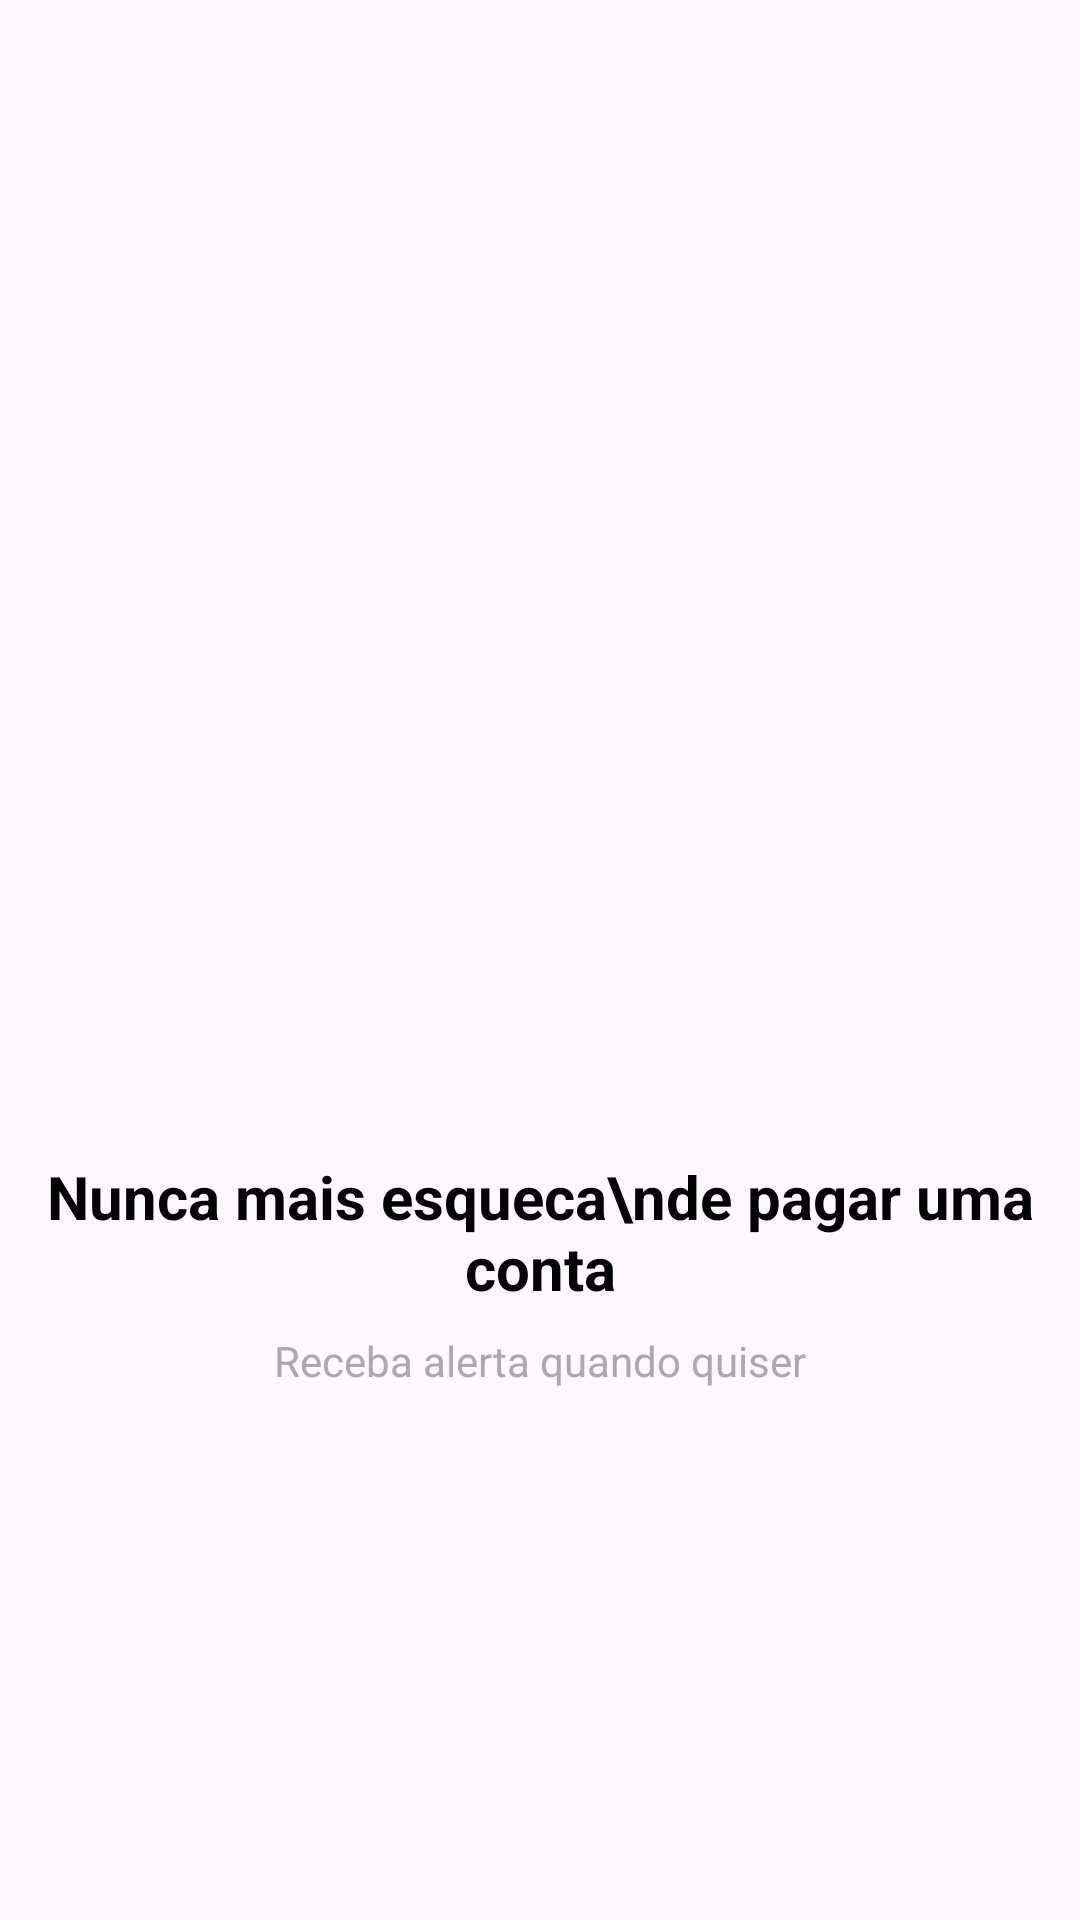

Reconstruct the res/layout file that produces this screen, plus the resources it refers to.
<!-- AndroidManifest.xml: application theme Theme.Organizze -->
<!-- res/layout/intro_3.xml -->
<?xml version="1.0" encoding="utf-8"?>
<androidx.constraintlayout.widget.ConstraintLayout xmlns:android="http://schemas.android.com/apk/res/android"
    xmlns:app="http://schemas.android.com/apk/res-auto"
    android:layout_width="match_parent"
    android:layout_height="match_parent"
    android:orientation="vertical">

    <TextView
        android:id="@+id/textView"
        android:layout_width="0dp"
        android:layout_height="wrap_content"
        android:layout_marginBottom="8dp"
        android:text="Nunca mais esqueca\nde pagar uma conta"
        android:textColor="@color/black"
        android:textAlignment="center"
        android:textSize="20sp"
        android:textStyle="bold"
        app:layout_constraintBottom_toTopOf="@+id/textView5"
        app:layout_constraintEnd_toEndOf="parent"
        app:layout_constraintHorizontal_bias="0.5"
        app:layout_constraintStart_toStartOf="parent"
        app:layout_constraintTop_toBottomOf="@+id/imageView" />

    <ImageView
        android:id="@+id/imageView"
        android:layout_width="200dp"
        android:layout_height="200dp"
        android:layout_marginBottom="8dp"
        app:layout_constraintBottom_toTopOf="@+id/textView"
        app:layout_constraintEnd_toEndOf="parent"
        app:layout_constraintHorizontal_bias="0.5"
        app:layout_constraintStart_toStartOf="parent"
        app:layout_constraintTop_toTopOf="parent"
        app:layout_constraintVertical_chainStyle="packed"
        app:srcCompat="@drawable/tres" />

    <TextView
        android:id="@+id/textView5"
        android:layout_width="wrap_content"
        android:layout_height="wrap_content"
        android:text="Receba alerta quando quiser"
        android:textColor="@android:color/darker_gray"
        app:layout_constraintBottom_toBottomOf="parent"
        app:layout_constraintEnd_toEndOf="parent"
        app:layout_constraintHorizontal_bias="0.5"
        app:layout_constraintStart_toStartOf="parent"
        app:layout_constraintTop_toBottomOf="@+id/textView" />
</androidx.constraintlayout.widget.ConstraintLayout>
<!-- resources referenced by this layout -->
<resources>
  <color name="black">#FF000000</color>
  <style name="Theme.Organizze" parent="Base.Theme.Organizze" />
  <style name="Base.Theme.Organizze" parent="Theme.Material3.DayNight.NoActionBar">
          
          
          <item name="colorPrimary">@color/colorPrimary</item>
      </style>
  <color name="colorPrimary">#01C7D2</color>
</resources>
